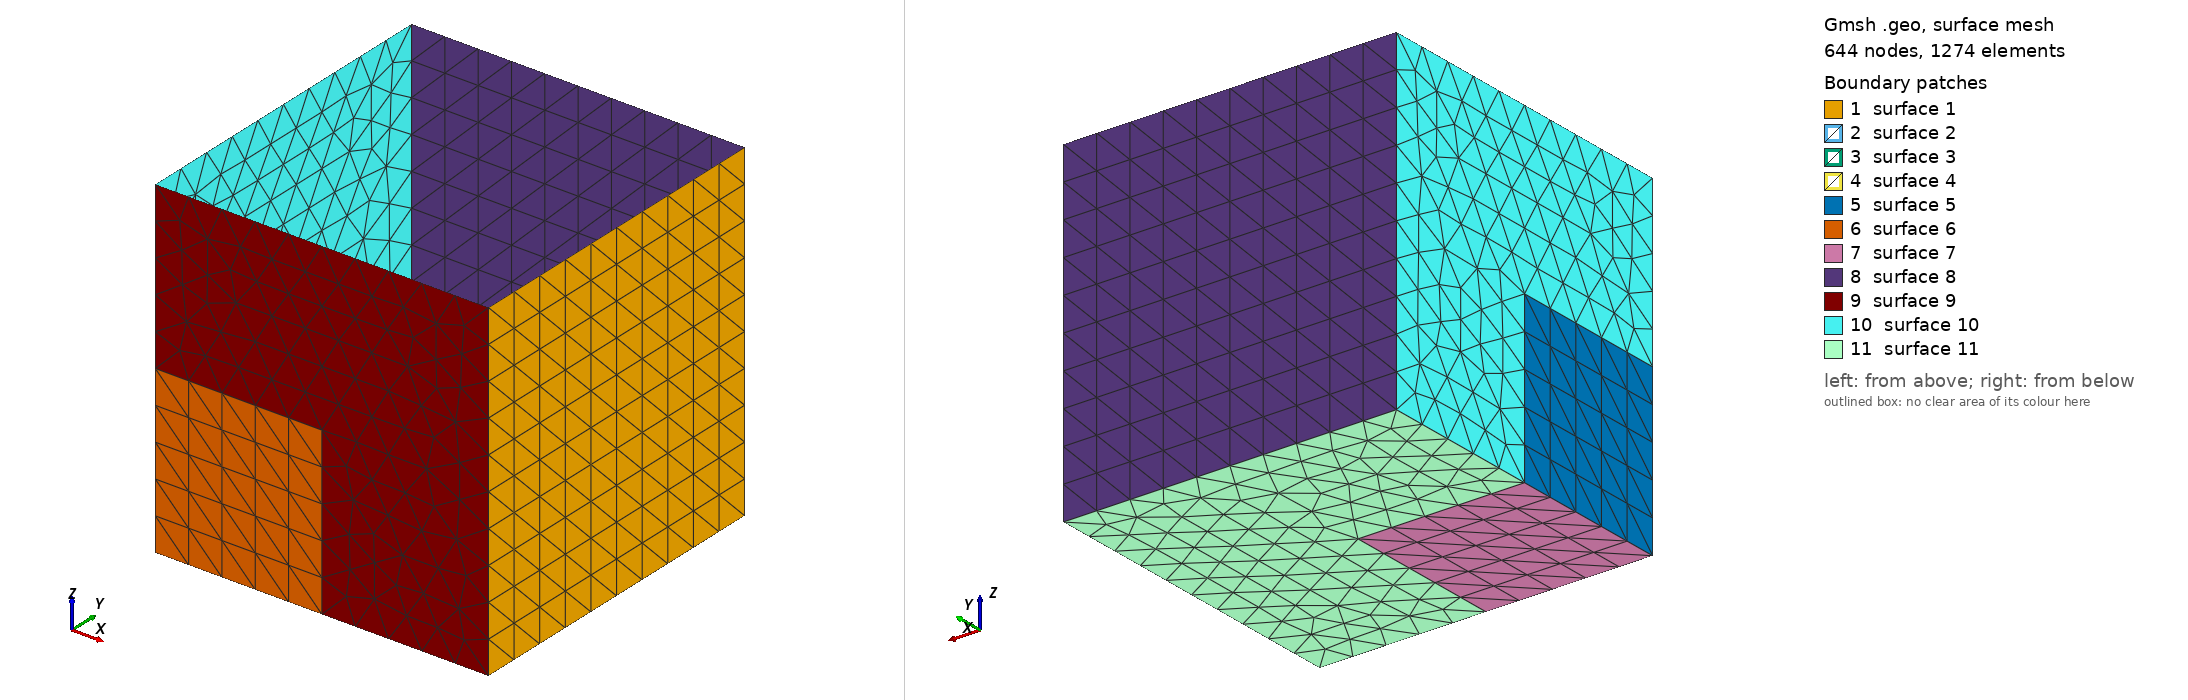

Gmsh geometry script, surface-meshed: 644 nodes, 1274 surface elements. Boundary patches (legend numbers): 1 surface 1, 2 surface 2, 3 surface 3, 4 surface 4, 5 surface 5, 6 surface 6, 7 surface 7, 8 surface 8, 9 surface 9, 10 surface 10, 11 surface 11. Left view from above one corner, right view from below the opposite corner. The script declares no physical surfaces, so the legend lists its geometric surfaces. The drawing asked Gmsh for element sizes between 1% and 20% of the model's largest extent; the script's own settings can give other sizes.

=== square3D.geo (drawn) ===
d = 1;
//+
Point(1) = {0, 0, 0, d};
//+
Point(2) = {10, 0, 0, d};
//+
Point(3) = {0, 10, 0, d};
//+
Point(4) = {10, 10, 0, d};
//+
Point(5) = {0, 0, 10, d};
//+
Point(6) = {0, 10, 10, d};
//+
Point(7) = {10, 0, 10, d};
//+
Point(8) = {10, 10, 10, d};
//+
Point(9) = {5, 5, 5, d};
//+
Point(10) = {0, 0, 5, d};
//+
Point(11) = {0, 5, 0, d};
//+
Point(12) = {5, 0, 0, d};
//+
Point(13) = {5, 0, 5, d};
//+
Point(14) = {0, 5, 5, d};
//+
Point(15) = {5, 5, 0, d};
//+
Line(1) = {3, 11};
//+
Line(2) = {11, 1};
//+
Line(3) = {1, 10};
//+
Line(4) = {10, 5};
//+
Line(5) = {5, 6};
//+
Line(6) = {6, 3};
//+
Line(7) = {11, 14};
//+
Line(8) = {14, 10};
//+
Line(9) = {1, 12};
//+
Line(10) = {12, 13};
//+
Line(11) = {13, 10};
//+
Line(12) = {12, 2};
//+
Line(13) = {2, 7};
//+
Line(14) = {13, 9};
//+
Line(15) = {9, 14};
//+
Line(16) = {15, 9};
//+
Line(17) = {12, 15};
//+
Line(18) = {11, 15};
//+
Line(19) = {5, 7};
//+
Line(20) = {2, 4};
//+
Line(21) = {4, 8};
//+
Line(22) = {8, 7};
//+
Line(23) = {4, 3};
//+
Line(24) = {8, 6};
//+
Curve Loop(1) = {20, 21, 22, -13};
//+
Surface(1) = {1};
//+
Curve Loop(2) = {17, 16, -14, -10};
//+
Surface(2) = {2};
//+
Curve Loop(3) = {18, 16, 15, -7};
//+
Surface(3) = {3};
//+
Curve Loop(4) = {15, 8, -11, 14};
//+
Surface(4) = {4};
//+
Curve Loop(5) = {2, 3, -8, -7};
//+
Surface(5) = {5};
//+
Curve Loop(6) = {3, -11, -10, -9};
//+
Surface(6) = {6};
//+
Curve Loop(7) = {2, 9, 17, -18};
//+
Surface(7) = {7};
//+
Curve Loop(8) = {23, -6, -24, -21};
//+
Plane Surface(8) = {8};
//+
Curve Loop(9) = {4, 19, -13, -12, 10, 11};
//+
Plane Surface(9) = {9};
//+
Curve Loop(10) = {1, 7, 8, 4, 5, 6};
//+
Plane Surface(10) = {10};
//+
Curve Loop(11) = {1, 18, -17, 12, 20, 23};
//+
Plane Surface(11) = {11};
//+
Surface Loop(1) = {4, 3, 2, 5, 7, 6};
//+
Volume(1) = {1};
//+
Transfinite Surface{1, 2, 3, 4, 5, 6, 7, 8};
//+
Transfinite Volume{1};
